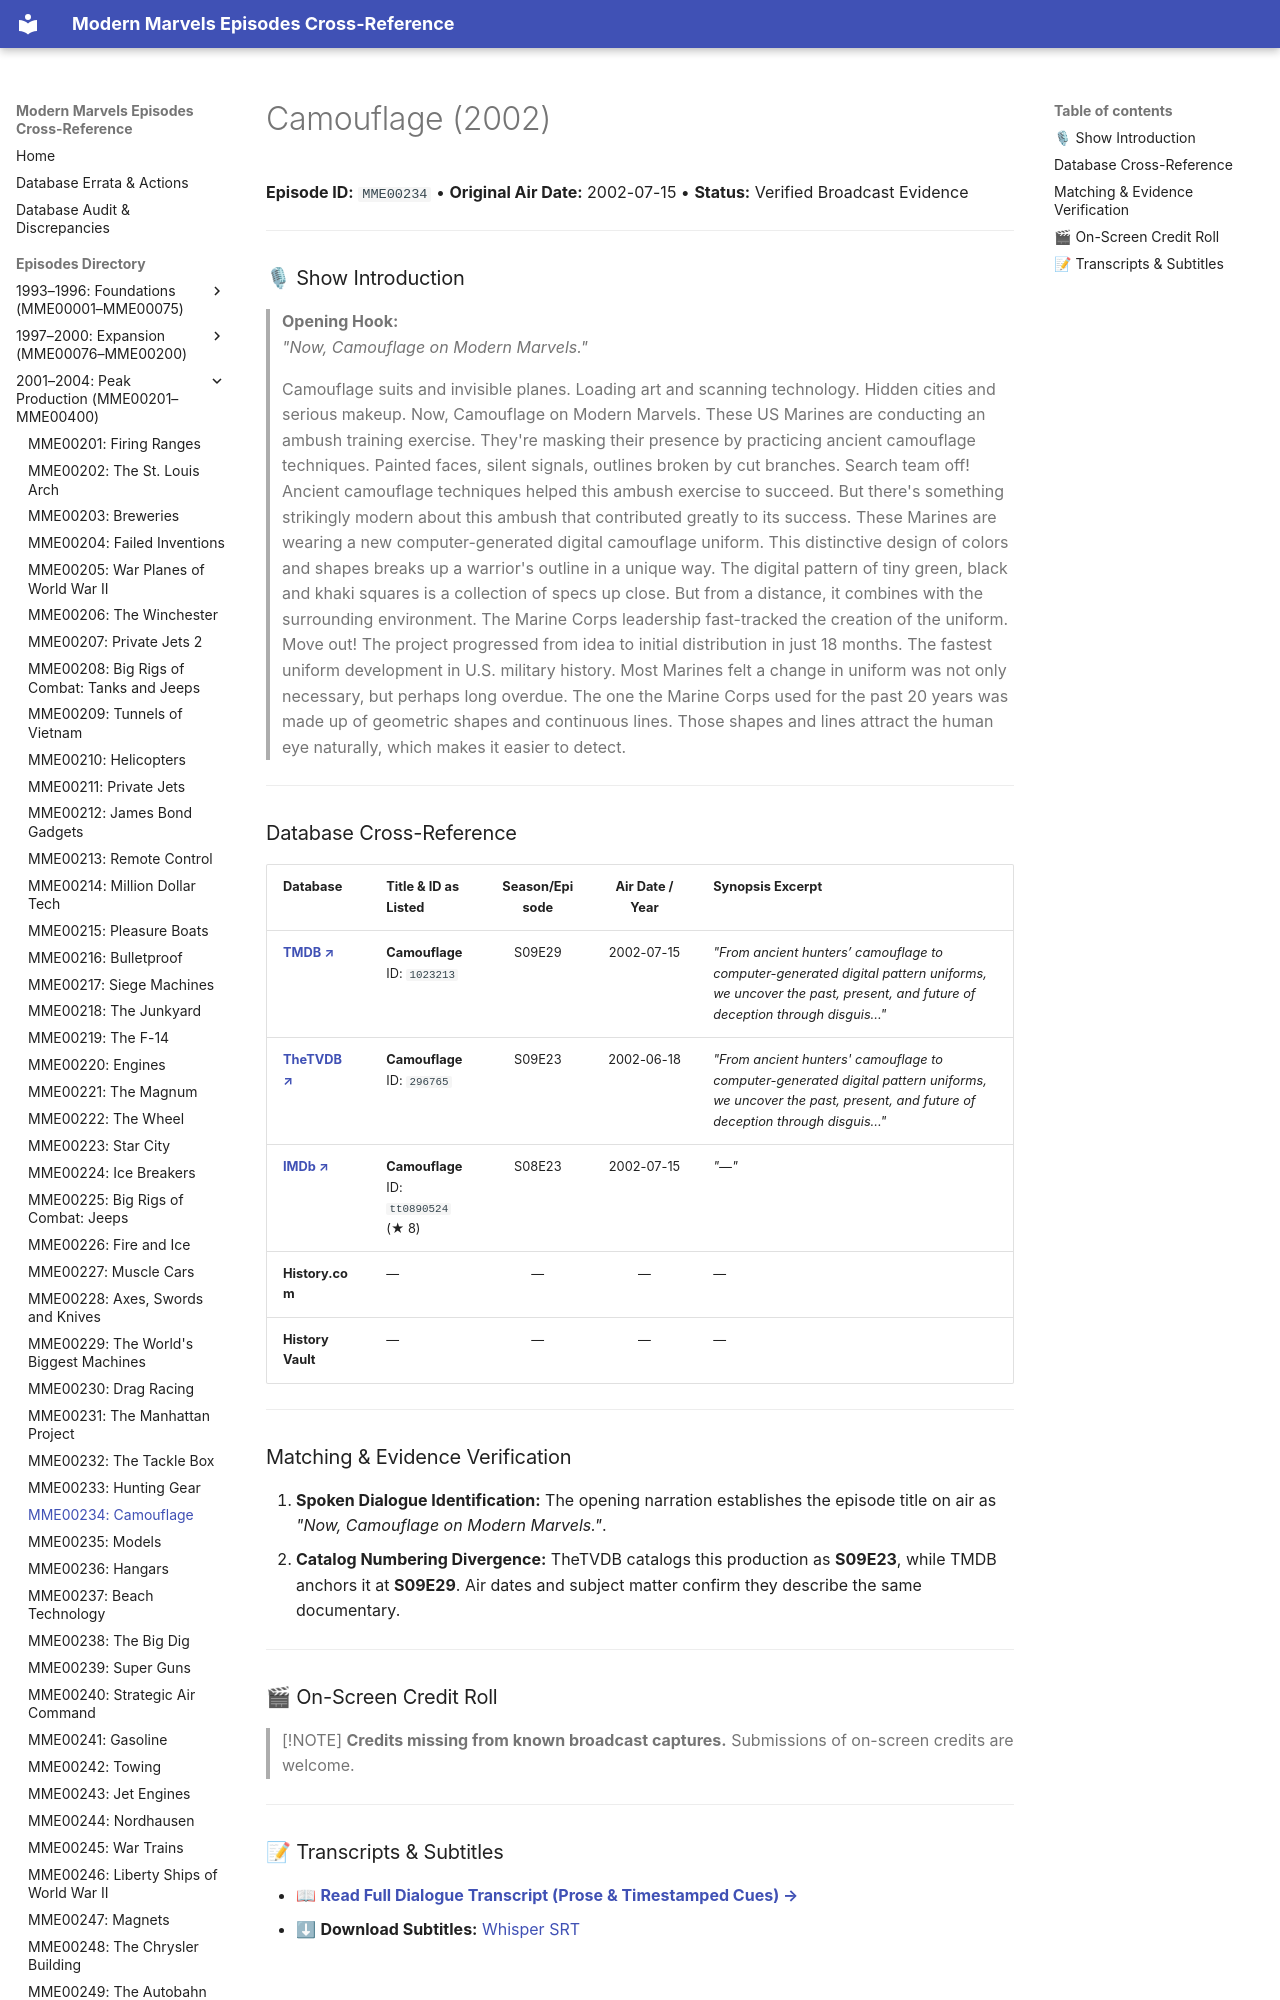

repository: ModernMarvelsFan/ModernMarvels · page: episodes/MME00234/index.html · generator: mkdocs

# Camouflage (2002)

**Episode ID:** `MME00234` • **Original Air Date:** 2002-07-15 • **Status:** Verified Broadcast Evidence

---

### 🎙 Show Introduction

> **Opening Hook:**  
> *"Now, Camouflage on Modern Marvels."*
